Image classification data set "data" (Varalakshmi-5/Multiple-Disease-Prediction-System-With-Simple-Medical-Chatbot on GitHub). Class labels (2): infected, not infected.

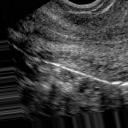
Label: not infected

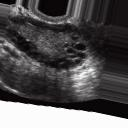
Label: infected

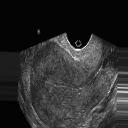
Label: not infected

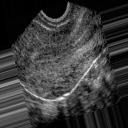
Label: not infected

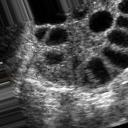
Label: infected

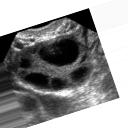
Label: infected
